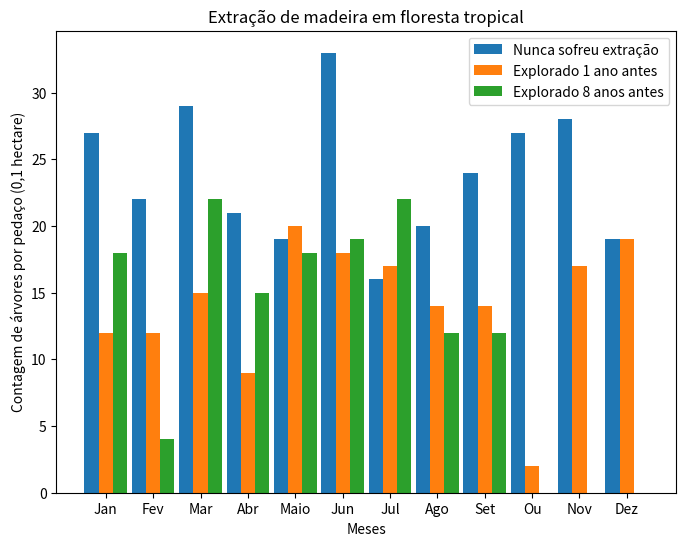

Source code (Python):
import numpy as np
import matplotlib.pyplot as plt

plt.rcParams["figure.figsize"] = 8,6

%matplotlib nbagg

grupo1 = np.array([27, 22, 29, 21, 19, 33, 16, 20, 24, 27, 28, 19])
grupo2 = np.array([12, 12, 15, 9, 20, 18, 17, 14, 14, 2, 17, 19])
grupo3 = np.array([18, 4, 22, 15, 18, 19, 22, 12,  12, 0, 0, 0])

x = np.array([1, 2, 3, 4, 5, 6, 7, 8, 9, 10, 11, 12])
ticks = np.array([
    "Jan", "Fev", "Mar", "Abr", "Maio", "Jun", "Jul", "Ago",
    "Set", "Ou", "Nov", "Dez"
])

fig, axes = plt.subplots()

bar_width = 0.3
axes.bar(x-bar_width, grupo1, width=bar_width, align='center', label="Nunca sofreu extração")
axes.bar(x, grupo2, width=bar_width, align='center', tick_label=ticks, label="Explorado 1 ano antes")
axes.bar(x+bar_width, grupo3, width=bar_width, align='center', label="Explorado 8 anos antes")
axes.set_title("Extração de madeira em floresta tropical")
axes.set_xlabel("Meses")
axes.set_ylabel("Contagem de árvores por pedaço (0,1 hectare)")

plt.legend()
plt.show()